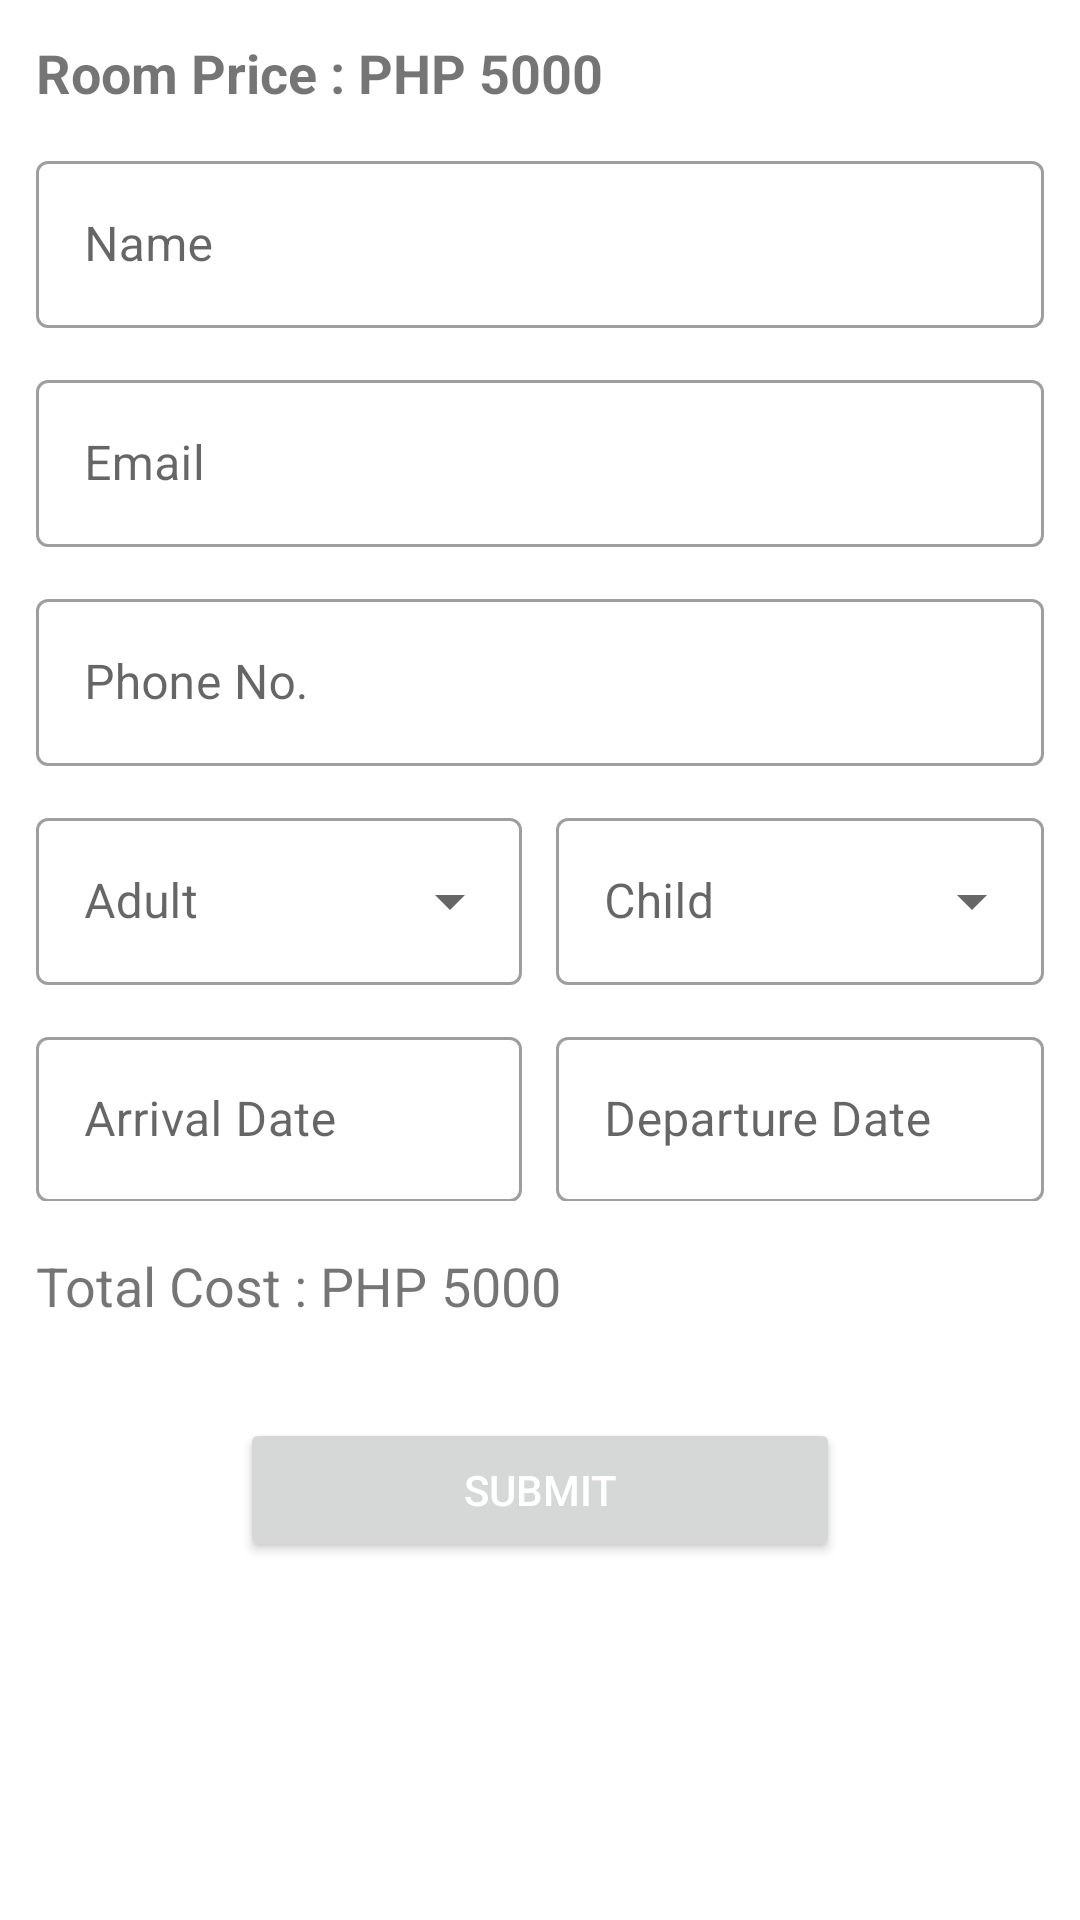

Layout XML and referenced resources for this Android screen:
<!-- AndroidManifest.xml: application theme Theme.Transire -->
<!-- res/layout/fragment_booking.xml -->
<?xml version="1.0" encoding="utf-8"?>
<ScrollView xmlns:android="http://schemas.android.com/apk/res/android"
    xmlns:tools="http://schemas.android.com/tools"
    android:layout_width="match_parent"
    android:layout_height="match_parent"
    android:padding="12dp"
    tools:context=".ui.rooms.BookingFragment">

    <LinearLayout
        android:layout_width="match_parent"
        android:layout_height="wrap_content"
        android:orientation="vertical">

        <ProgressBar
            android:id="@+id/progressBar"
            android:visibility="gone"
            style="?android:attr/progressBarStyle"
            android:layout_width="match_parent"
            android:layout_height="wrap_content" />

        <LinearLayout
            android:id="@+id/ll_booking_page"
            android:layout_width="match_parent"
            android:layout_height="wrap_content"
            android:gravity="center_horizontal"
            android:orientation="vertical">
            <LinearLayout
                android:layout_width="match_parent"
                android:layout_height="wrap_content"
                android:layout_marginBottom="12dp"
                android:orientation="horizontal">

                <TextView
                    android:layout_width="wrap_content"
                    android:layout_height="wrap_content"
                    android:textStyle="bold"
                    android:textSize="18dp"
                    android:text="Room Price : " />

                <TextView
                    android:id="@+id/tv_room_booking_price"
                    android:layout_width="wrap_content"
                    android:layout_height="wrap_content"
                    android:textStyle="bold"
                    android:textSize="18dp"
                    android:text="PHP 5000" />
            </LinearLayout>


            <com.google.android.material.textfield.TextInputLayout
                android:layout_width="match_parent"
                android:layout_height="wrap_content"
                android:layout_marginBottom="12dp"
                android:hint="Name"
                style="@style/Widget.MaterialComponents.TextInputLayout.OutlinedBox">

                <com.google.android.material.textfield.TextInputEditText
                    android:id="@+id/et_customerName"
                    android:layout_width="match_parent"
                    android:layout_height="wrap_content" />

            </com.google.android.material.textfield.TextInputLayout>

            <com.google.android.material.textfield.TextInputLayout
                android:layout_width="match_parent"
                android:layout_height="wrap_content"
                android:layout_marginBottom="12dp"
                android:hint="Email"
                style="@style/Widget.MaterialComponents.TextInputLayout.OutlinedBox">

                <com.google.android.material.textfield.TextInputEditText
                    android:id="@+id/et_customerEmail"
                    android:layout_width="match_parent"
                    android:layout_height="wrap_content" />

            </com.google.android.material.textfield.TextInputLayout>

            <com.google.android.material.textfield.TextInputLayout
                android:layout_width="match_parent"
                android:layout_height="wrap_content"
                android:layout_marginBottom="12dp"
                android:hint="Phone No."
                style="@style/Widget.MaterialComponents.TextInputLayout.OutlinedBox">

                <com.google.android.material.textfield.TextInputEditText
                    android:inputType="number"
                    android:id="@+id/et_customerPhone"
                    android:layout_width="match_parent"
                    android:layout_height="wrap_content" />

            </com.google.android.material.textfield.TextInputLayout>

            <LinearLayout
                android:layout_width="match_parent"
                android:layout_height="wrap_content"
                android:weightSum="29"
                android:orientation="horizontal">
                <com.google.android.material.textfield.TextInputLayout
                    android:layout_weight="14"
                    android:layout_width="0dp"
                    android:layout_height="wrap_content"
                    android:layout_marginBottom="12dp"
                    android:hint="Adult"
                    style="@style/Widget.MaterialComponents.TextInputLayout.OutlinedBox.ExposedDropdownMenu"
                    >

                    <AutoCompleteTextView
                        android:id="@+id/act_booking_adult_dropdown"
                        android:layout_width="match_parent"
                        android:layout_height="wrap_content"
                        android:inputType="none">

                    </AutoCompleteTextView>

                </com.google.android.material.textfield.TextInputLayout>

                <View
                    android:layout_weight="1"
                    android:layout_width="0dp"
                    android:layout_height="0dp"/>

                <com.google.android.material.textfield.TextInputLayout
                    android:layout_weight="14"
                    android:layout_width="0dp"
                    android:layout_height="wrap_content"
                    android:layout_marginBottom="12dp"
                    android:hint="Child"
                    style="@style/Widget.MaterialComponents.TextInputLayout.OutlinedBox.ExposedDropdownMenu"
                    >

                    <AutoCompleteTextView
                        android:id="@+id/act_booking_child_dropdown"
                        android:layout_width="match_parent"
                        android:layout_height="wrap_content"
                        android:inputType="none">

                    </AutoCompleteTextView>

                </com.google.android.material.textfield.TextInputLayout>
            </LinearLayout>

            <LinearLayout
                android:layout_width="match_parent"
                android:layout_height="64dp"
                android:weightSum="29"
                android:orientation="horizontal">

                <com.google.android.material.textfield.TextInputLayout
                    android:layout_width="0dp"
                    android:layout_weight="14"
                    android:layout_height="60dp"
                    android:layout_marginBottom="12dp"
                    android:hint="Arrival Date"
                    style="@style/Widget.MaterialComponents.TextInputLayout.OutlinedBox">

                    <com.google.android.material.textfield.TextInputEditText
                        android:id="@+id/et_arrivalDate"
                        android:focusable="false"
                        android:cursorVisible="false"
                        android:layout_width="match_parent"
                        android:layout_height="55dp" />

                </com.google.android.material.textfield.TextInputLayout>

                <View
                    android:layout_width="0dp"
                    android:layout_height="0dp"
                    android:layout_weight="1"/>


                <com.google.android.material.textfield.TextInputLayout
                    android:layout_width="0dp"
                    android:layout_weight="14"
                    android:layout_height="60dp"
                    android:layout_marginBottom="12dp"
                    android:hint="Departure Date"
                    style="@style/Widget.MaterialComponents.TextInputLayout.OutlinedBox">

                    <com.google.android.material.textfield.TextInputEditText
                        android:id="@+id/et_departureDate"
                        android:focusable="false"
                        android:cursorVisible="false"
                        android:layout_width="match_parent"
                        android:layout_height="55dp" />

                </com.google.android.material.textfield.TextInputLayout>
            </LinearLayout>

            <LinearLayout
                android:layout_width="match_parent"
                android:layout_height="wrap_content"
                android:layout_marginVertical="12dp"
                android:orientation="horizontal">

                <TextView
                    android:layout_width="wrap_content"
                    android:layout_height="wrap_content"
                    android:textSize="18dp"
                    android:text="Total Cost : PHP " />

                <TextView
                    android:id="@+id/tv_room_booking_total_price"
                    android:layout_width="wrap_content"
                    android:layout_height="wrap_content"
                    android:textSize="18dp"
                    android:text="5000" />
            </LinearLayout>

            <Button
                android:id="@+id/btn_submit_room_book"
                android:layout_width="200dp"
                android:textColor="@color/white"
                android:layout_height="wrap_content"
                android:layout_marginTop="20dp"
                android:text="Submit" />
        </LinearLayout>


    </LinearLayout>





</ScrollView>
<!-- resources referenced by this layout -->
<resources>
  <color name="white">#FFFFFFFF</color>
  <style name="Theme.Transire" parent="Theme.MaterialComponents.DayNight.NoActionBar">
          
          <item name="colorPrimary">@color/purple_500</item>
          <item name="colorPrimaryVariant">@color/purple_700</item>
          <item name="colorOnPrimary">@color/white</item>
          
          <item name="colorSecondary">@color/teal_200</item>
          <item name="colorSecondaryVariant">@color/teal_700</item>
          <item name="colorOnSecondary">@color/black</item>
          
          <item name="android:statusBarColor">?attr/colorPrimaryVariant</item>
          
      </style>
  <color name="purple_500">#FF6200EE</color>
  <color name="purple_700">#FF3700B3</color>
  <color name="teal_200">#FF03DAC5</color>
  <color name="teal_700">#FF018786</color>
  <color name="black">#FF000000</color>
</resources>
